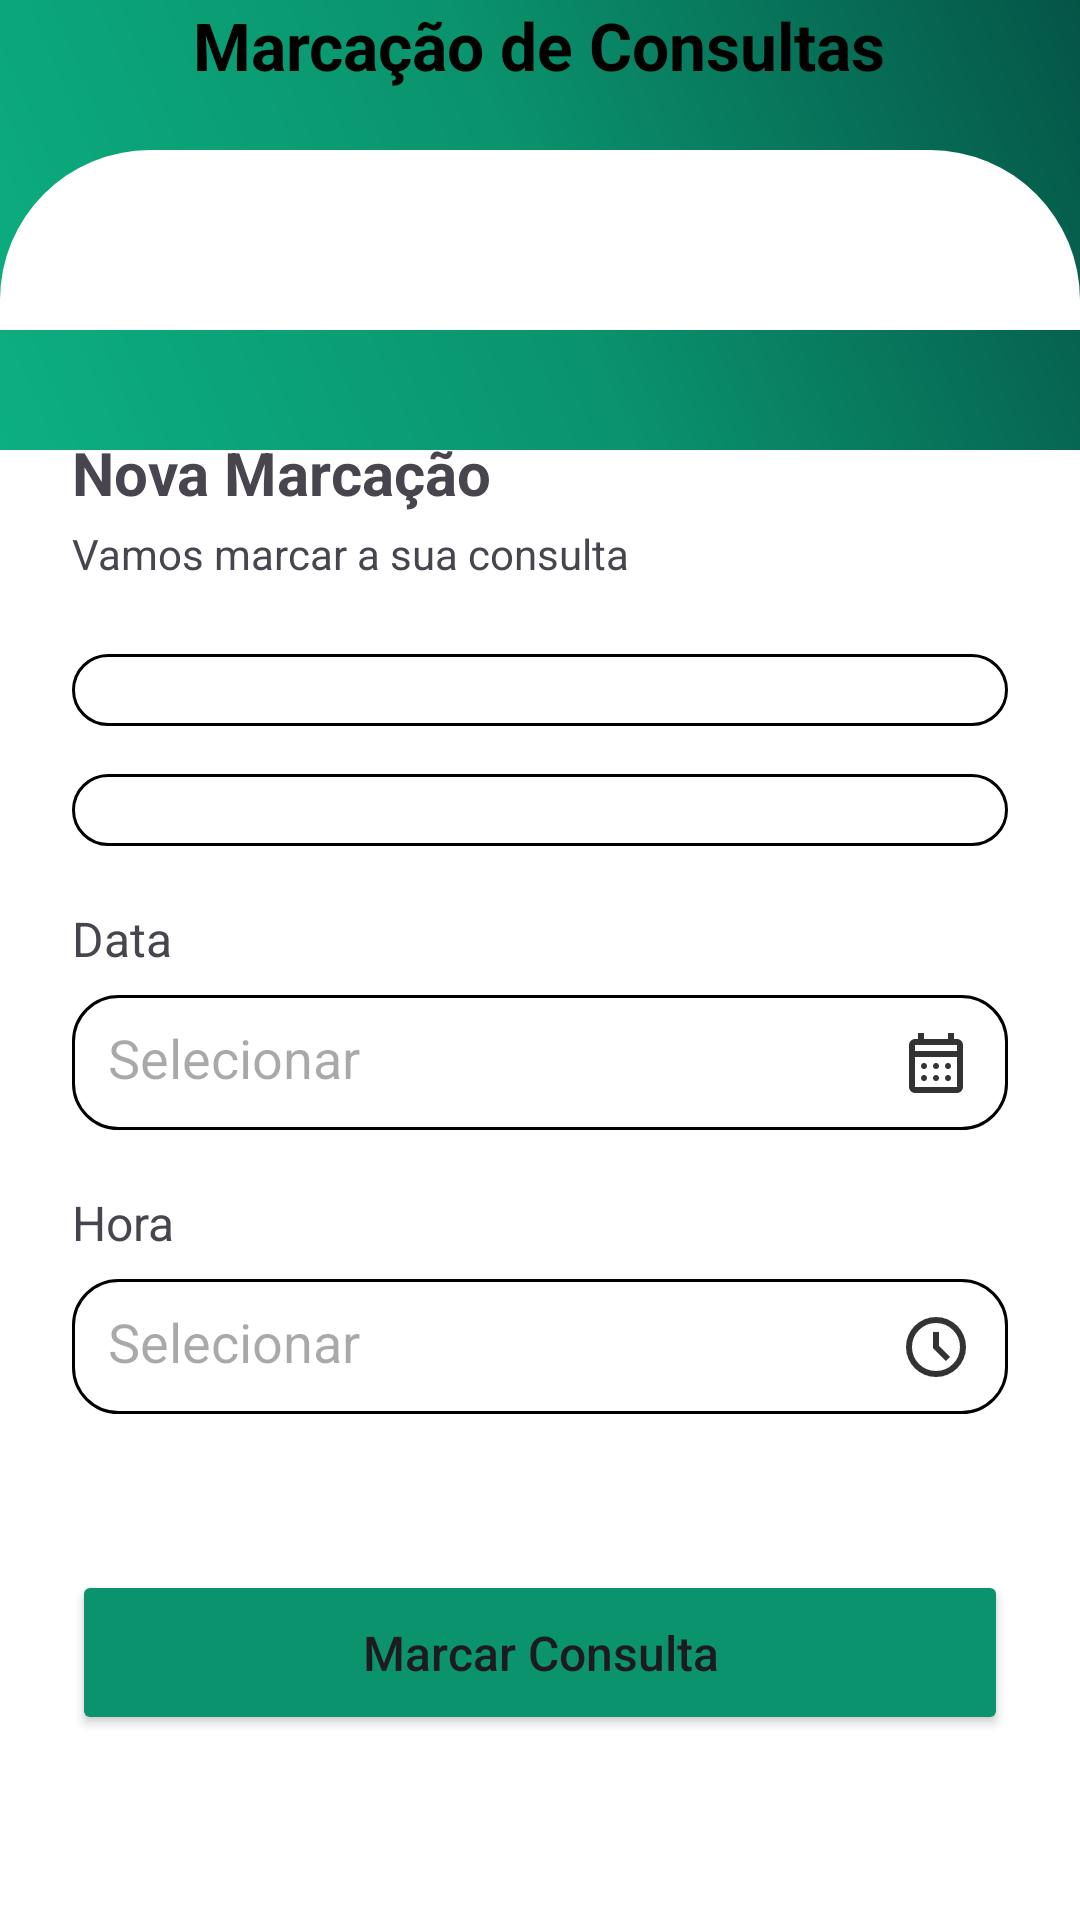

Write the Android layout XML for this screen, with the resource values it uses.
<!-- AndroidManifest.xml: application theme Theme.SisMedCare -->
<!-- res/layout/activity_marcar_consultas.xml -->
<?xml version="1.0" encoding="utf-8"?>
<RelativeLayout xmlns:android="http://schemas.android.com/apk/res/android"
    android:id="@+id/main"
    android:layout_width="match_parent"
    android:layout_height="match_parent"
    android:background="@color/white">

    
    <View
        android:id="@+id/bg_topo"
        android:layout_width="match_parent"
        android:layout_height="150dp"
        android:background="@drawable/bg_gradiente_topo_activity"
        android:layout_alignParentTop="true" />

    <RelativeLayout
        android:id="@+id/containerPadding"
        android:layout_width="match_parent"
        android:layout_height="wrap_content"
        android:layout_alignParentTop="true">

        
        <View
            android:id="@+id/topo_marcar_consultas_arredondado"
            android:layout_width="match_parent"
            android:layout_height="60dp"
            android:background="@drawable/bg_topoactivityarredondado"
            android:layout_marginTop="50dp" />

        
        <RelativeLayout
            android:layout_width="match_parent"
            android:layout_height="wrap_content">

            <ImageView
                android:id="@+id/btnVoltar"
                android:layout_width="30dp"
                android:layout_height="30dp"
                android:layout_marginStart="16dp"
                android:src="@drawable/ic_voltar" />

            <TextView
                android:layout_width="wrap_content"
                android:layout_height="wrap_content"
                android:text="Marcação de Consultas"
                android:textSize="22sp"
                android:textStyle="bold"
                android:textColor="@color/Cor_Textos"
                android:layout_centerInParent="true" />
        </RelativeLayout>
    </RelativeLayout>

    
    <LinearLayout
        android:layout_width="match_parent"
        android:layout_height="wrap_content"
        android:orientation="vertical"
        android:padding="24dp"
        android:layout_marginTop="120dp">

        <TextView
            android:layout_width="wrap_content"
            android:layout_height="wrap_content"
            android:text="Nova Marcação"
            android:textSize="20sp"
            android:textStyle="bold" />

        <TextView
            android:layout_width="wrap_content"
            android:layout_height="wrap_content"
            android:layout_marginTop="4dp"
            android:text="Vamos marcar a sua consulta"
            android:textSize="14sp" />

        <LinearLayout
            android:layout_width="match_parent"
            android:layout_height="wrap_content"
            android:orientation="vertical"
            android:background="@drawable/bg_txt_redondo"
            android:padding="12dp"
            android:layout_marginTop="24dp">

            <Spinner
                android:id="@+id/spinnerTipo"
                android:layout_width="match_parent"
                android:layout_height="wrap_content"
                android:spinnerMode="dropdown"
                android:background="@android:color/transparent" />
        </LinearLayout>

        <LinearLayout
            android:layout_width="match_parent"
            android:layout_height="wrap_content"
            android:orientation="vertical"
            android:background="@drawable/bg_txt_redondo"
            android:padding="12dp"
            android:layout_marginTop="16dp">

            <Spinner
                android:id="@+id/spinnerProf"
                android:layout_width="match_parent"
                android:layout_height="wrap_content"
                android:spinnerMode="dropdown"
                android:background="@android:color/transparent" />
        </LinearLayout>

        <TextView
            android:layout_width="wrap_content"
            android:layout_height="wrap_content"
            android:layout_marginTop="20dp"
            android:text="Data"
            android:textSize="16sp" />

        <EditText
            android:id="@+id/inputData"
            android:layout_width="match_parent"
            android:layout_height="45dp"
            android:layout_marginTop="8dp"
            android:background="@drawable/bg_txt_redondo"
            android:drawableEnd="@drawable/ic_calendario"
            android:focusable="false"
            android:hint="Selecionar"
            android:padding="12dp" />

        <TextView
            android:layout_width="wrap_content"
            android:layout_height="wrap_content"
            android:layout_marginTop="20dp"
            android:text="Hora"
            android:textSize="16sp" />

        <EditText
            android:id="@+id/inputHora"
            android:layout_width="match_parent"
            android:layout_height="45dp"
            android:layout_marginTop="8dp"
            android:background="@drawable/bg_txt_redondo"
            android:drawableEnd="@drawable/ic_relogio"
            android:focusable="false"
            android:hint="Selecionar"
            android:padding="12dp" />

        <Button
            android:id="@+id/btnMarcar"
            android:layout_width="match_parent"
            android:layout_height="55dp"
            android:layout_marginTop="52dp"
            android:backgroundTint="@color/Cor_Padrao"
            android:text="Marcar Consulta"
            android:textAllCaps="false"
            android:textSize="16sp" />
    </LinearLayout>

</RelativeLayout>
<!-- resources referenced by this layout -->
<resources>
  <color name="Cor_Padrao">#0a936d</color>
  <color name="Cor_Textos">#000000</color>
  <color name="white">#FFFFFFFF</color>
  <!-- drawable bg_gradiente_topo_activity (drawable) -->
  <?xml version="1.0" encoding="utf-8"?>
  <shape xmlns:android="http://schemas.android.com/apk/res/android"
      android:shape="rectangle">
  
      <gradient
          android:startColor="#0caf81"
          android:centerColor="#0A936D"
          android:endColor="#055547"
          android:angle="45" />
  </shape>
  <!-- drawable bg_topoactivityarredondado (drawable) -->
  <?xml version="1.0" encoding="utf-8"?>
  <shape xmlns:android="http://schemas.android.com/apk/res/android">
      <solid android:color="#ffffff"/>
      <corners
          android:topLeftRadius="50dp"
          android:topRightRadius="50dp"
          android:bottomLeftRadius="0dp"
          android:bottomRightRadius="0dp"/>
  </shape>
  <!-- drawable bg_txt_redondo (drawable) -->
  <?xml version="1.0" encoding="utf-8"?>
  <shape xmlns:android="http://schemas.android.com/apk/res/android">
      <solid android:color="#FFFFFF"/>
      <corners android:radius="15dp" />
      <stroke android:width="1dp" android:color="#000000" />
  </shape>
  <!-- drawable ic_relogio (drawable) -->
  <vector xmlns:android="http://schemas.android.com/apk/res/android"
      android:height="24dp"
      android:tint="#333333"
      android:viewportHeight="960"
      android:viewportWidth="960"
      android:width="24dp">
        
      <path android:fillColor="@android:color/white"
          android:pathData="M612,668L668,612L520,464L520,280L440,280L440,496L612,668ZM480,880Q397,880 324,848.5Q251,817 197,763Q143,709 111.5,636Q80,563 80,480Q80,397 111.5,324Q143,251 197,197Q251,143 324,111.5Q397,80 480,80Q563,80 636,111.5Q709,143 763,197Q817,251 848.5,324Q880,397 880,480Q880,563 848.5,636Q817,709 763,763Q709,817 636,848.5Q563,880 480,880ZM480,480Q480,480 480,480Q480,480 480,480Q480,480 480,480Q480,480 480,480Q480,480 480,480Q480,480 480,480Q480,480 480,480Q480,480 480,480ZM480,800Q613,800 706.5,706.5Q800,613 800,480Q800,347 706.5,253.5Q613,160 480,160Q347,160 253.5,253.5Q160,347 160,480Q160,613 253.5,706.5Q347,800 480,800Z"/>
      
  </vector>
  <style name="Theme.SisMedCare" parent="Base.Theme.SisMedCare" />
  <style name="Base.Theme.SisMedCare" parent="Theme.Material3.DayNight.NoActionBar">
          
          
      </style>
</resources>
